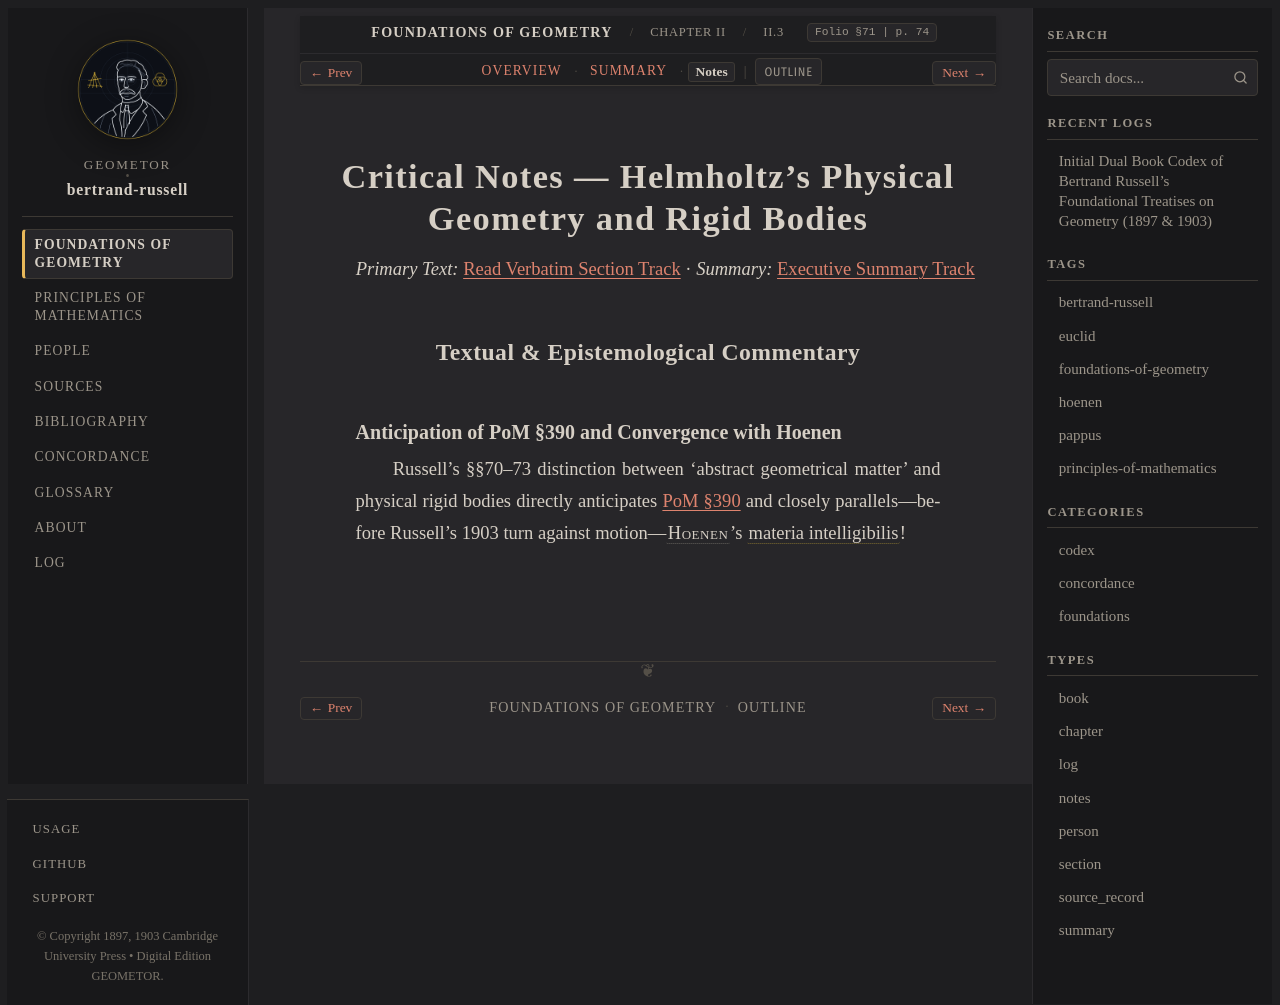

repository: geometor/bertrand-russell · page: foundations_of_geometry/ch_02/sec_03_helmholtz/notes.html · generator: sphinx

:type: notes
:layout: book

.. _efg-ch_02-sec_03_helmholtz-notes:

Critical Notes — Helmholtz's Physical Geometry and Rigid Bodies
===============================================================

*Primary Text:* :ref:`Read Verbatim Section Track <efg-ch_02-sec_03_helmholtz-en>` · *Summary:* :ref:`Executive Summary Track <efg-ch_02-sec_03_helmholtz-summary>`

Textual & Epistemological Commentary
------------------------------------

Anticipation of PoM §390 and Convergence with Hoenen
~~~~~~~~~~~~~~~~~~~~~~~~~~~~~~~~~~~~~~~~~~~~~~~~~~~~

Russell's §§70–73 distinction between 'abstract geometrical matter' and physical rigid bodies directly anticipates :ref:`PoM §390 <pom-390>` and closely parallels—before Russell's 1903 turn against motion—:person:`Hoenen <hoenen>`'s :term:`materia intelligibilis <materia-intelligibilis>`!
